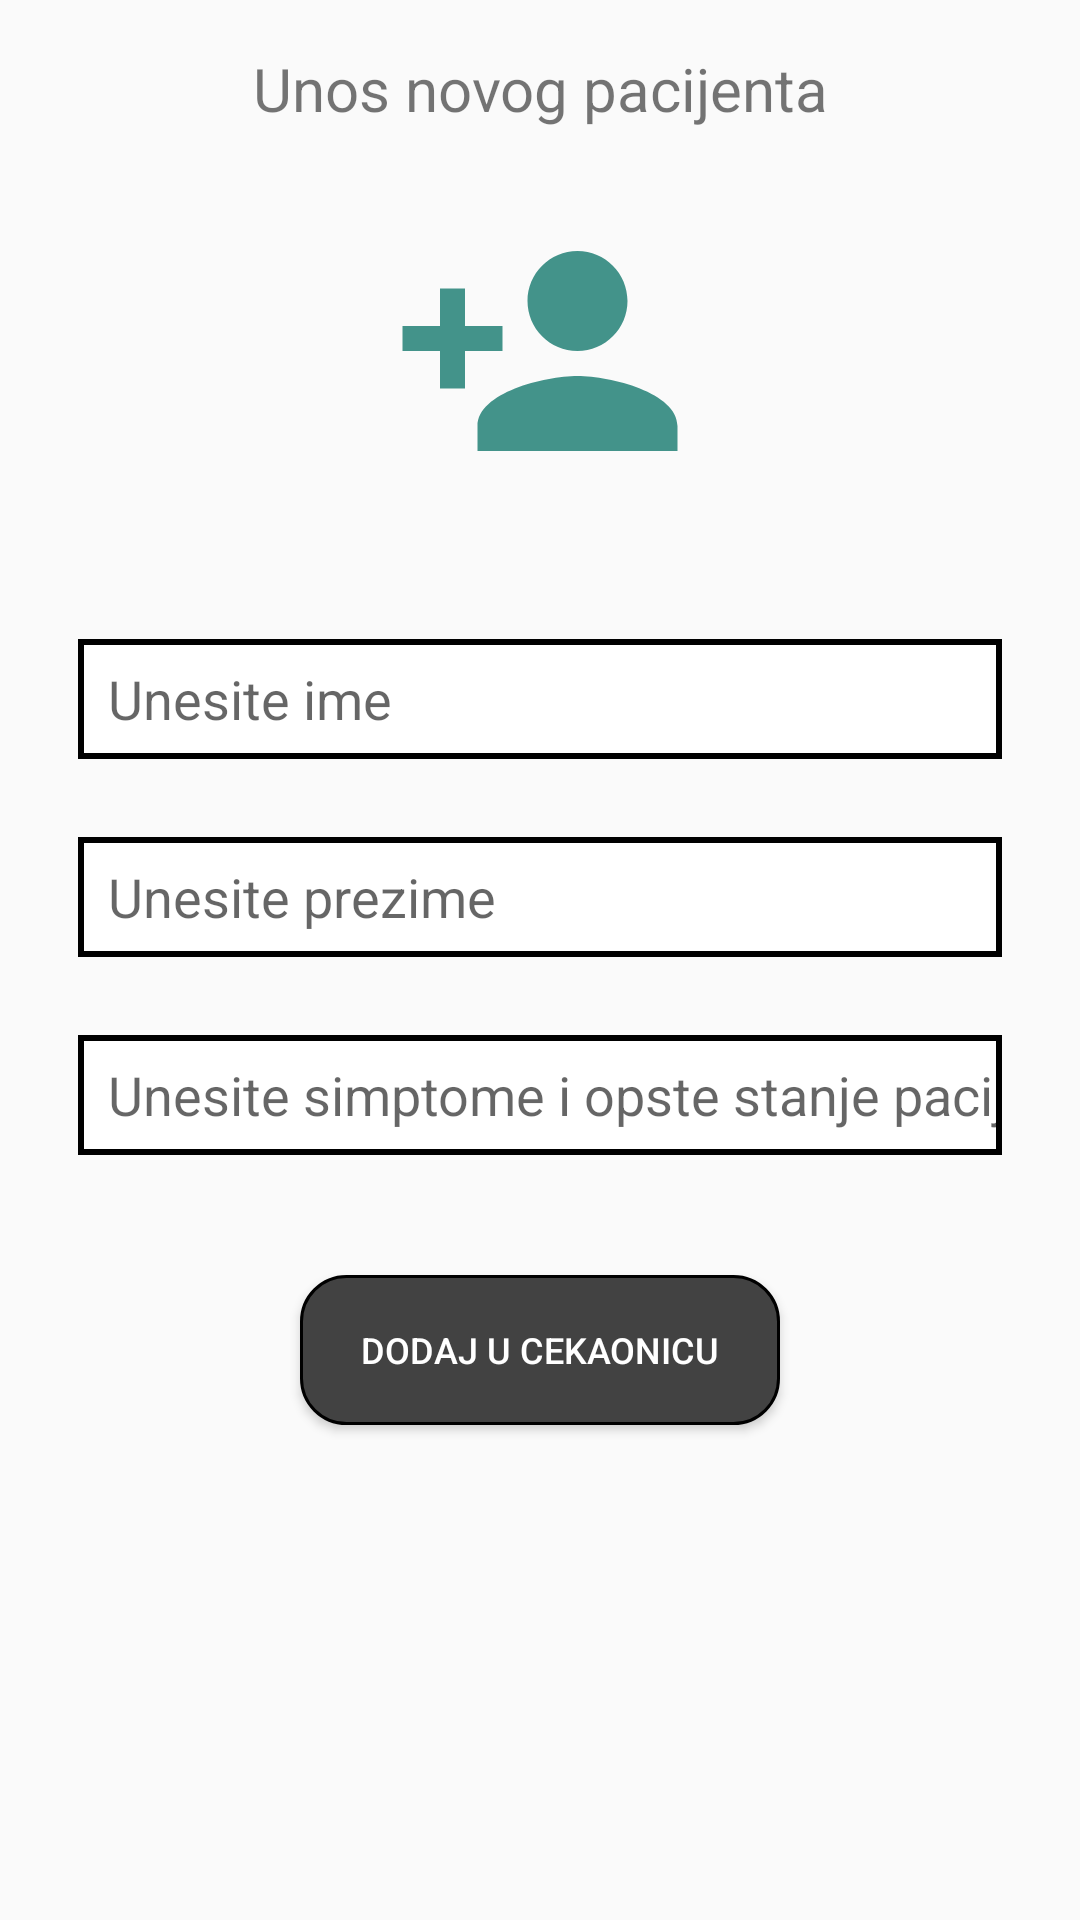

Layout XML and referenced resources for this Android screen:
<!-- AndroidManifest.xml: application theme AppTheme -->
<!-- res/layout/fragment_unos.xml -->
<?xml version="1.0" encoding="utf-8"?>
<androidx.constraintlayout.widget.ConstraintLayout xmlns:android="http://schemas.android.com/apk/res/android"
    xmlns:app="http://schemas.android.com/apk/res-auto"
    xmlns:tools="http://schemas.android.com/tools"
    android:layout_width="match_parent"
    android:layout_height="match_parent">

    <TextView
        android:id="@+id/textViewUnos"
        android:layout_width="250dp"
        android:layout_height="wrap_content"
        android:layout_marginTop="16dp"
        android:gravity="center"
        android:text="@string/unos_novog_pacijenta"
        android:textSize="20sp"
        app:layout_constraintBottom_toTopOf="@+id/imageView_unos"
        app:layout_constraintEnd_toEndOf="parent"
        app:layout_constraintStart_toStartOf="parent"
        app:layout_constraintTop_toTopOf="parent" />

    <ImageView
        android:id="@+id/imageView_unos"
        android:layout_width="100dp"
        android:layout_height="100dp"
        android:layout_marginTop="24dp"
        android:src="@drawable/ic_person_add_green_24dp"
        app:layout_constraintBottom_toTopOf="@+id/et_user_name_unos"
        app:layout_constraintEnd_toEndOf="parent"
        app:layout_constraintHorizontal_bias="0.5"
        app:layout_constraintStart_toStartOf="parent"
        app:layout_constraintTop_toBottomOf="@+id/textViewUnos" />

    <EditText
        android:id="@+id/et_user_name_unos"
        android:layout_width="0dp"
        android:layout_height="40dp"
        android:layout_marginStart="26dp"
        android:layout_marginTop="46dp"
        android:layout_marginEnd="26dp"

        android:background="@drawable/edit_text_border"
        android:hint="@string/user_enter_name"
        android:inputType="textPersonName"
        android:paddingStart="10dp"
        android:selectAllOnFocus="true"
        app:layout_constraintBottom_toTopOf="@+id/et_user_lastname_unos"
        app:layout_constraintEnd_toEndOf="parent"
        app:layout_constraintHorizontal_bias="0.0"
        app:layout_constraintStart_toStartOf="parent"
        app:layout_constraintTop_toBottomOf="@+id/imageView_unos" />

    <EditText
        android:id="@+id/et_user_lastname_unos"
        android:layout_width="0dp"
        android:layout_height="40dp"
        android:layout_marginStart="26dp"
        android:layout_marginTop="26dp"
        android:layout_marginEnd="26dp"

        android:background="@drawable/edit_text_border"
        android:hint="@string/user_enter_lastname"
        android:inputType="textPersonName"
        android:paddingStart="10dp"
        android:selectAllOnFocus="true"
        app:layout_constraintBottom_toTopOf="@+id/et_user_hospital_unos"
        app:layout_constraintEnd_toEndOf="parent"
        app:layout_constraintHorizontal_bias="0.5"
        app:layout_constraintStart_toStartOf="parent"
        app:layout_constraintTop_toBottomOf="@+id/et_user_name_unos" />

    <EditText
        android:id="@+id/et_user_hospital_unos"
        android:layout_width="0dp"
        android:layout_height="40dp"
        android:layout_marginStart="26dp"
        android:layout_marginTop="26dp"
        android:layout_marginEnd="26dp"

        android:background="@drawable/edit_text_border"
        android:hint="@string/user_enter_symptoms"
        android:inputType="textEmailAddress"
        android:paddingStart="10dp"
        android:selectAllOnFocus="true"
        android:lines="4"
        android:maxLines="6"
        app:layout_constraintBottom_toTopOf="@+id/button_dodaj_u_ceokaonicu"
        app:layout_constraintEnd_toEndOf="parent"
        app:layout_constraintHorizontal_bias="0.5"
        app:layout_constraintStart_toStartOf="parent"
        app:layout_constraintTop_toBottomOf="@+id/et_user_lastname_unos" />

    <Button
        android:id="@+id/button_dodaj_u_ceokaonicu"
        android:layout_width="160dp"
        android:layout_height="50dp"
        android:layout_gravity="start"
        android:layout_marginStart="48dp"
        android:layout_marginTop="40dp"
        android:layout_marginEnd="48dp"
        android:text="@string/dodaj_u_cekaonicu"
        android:textColor="@color/white"
        android:textSize="12sp"
        android:background="@drawable/button_rounded"
        app:layout_constraintEnd_toEndOf="parent"
        app:layout_constraintStart_toStartOf="parent"
        app:layout_constraintTop_toBottomOf="@+id/et_user_hospital_unos" />

</androidx.constraintlayout.widget.ConstraintLayout>
<!-- resources referenced by this layout -->
<resources>
  <color name="white">#FFFFFF</color>
  <!-- drawable button_rounded (drawable) -->
  <?xml version="1.0" encoding="utf-8"?>
  <shape
      xmlns:android="http://schemas.android.com/apk/res/android"
      android:shape="rectangle">
      <solid
          android:color="#424242" />
  
      <stroke
          android:color="@color/black"
          android:width="1dp"
          />
      <corners android:radius="15dp"/>
  </shape>
  <!-- drawable edit_text_border (drawable) -->
  <?xml version="1.0" encoding="utf-8"?>
  <shape
      xmlns:android="http://schemas.android.com/apk/res/android"
      android:shape="rectangle">
      <solid
          android:color="@color/white"/>
  
      <stroke
          android:color="@color/black"
          android:width="2dp"/>
  </shape>
  <!-- drawable ic_person_add_green_24dp (drawable) -->
  <vector android:height="24dp" android:tint="#43938A"
      android:viewportHeight="24.0" android:viewportWidth="24.0"
      android:width="24dp" xmlns:android="http://schemas.android.com/apk/res/android">
      <path android:fillColor="#FF000000" android:pathData="M15,12c2.21,0 4,-1.79 4,-4s-1.79,-4 -4,-4 -4,1.79 -4,4 1.79,4 4,4zM6,10L6,7L4,7v3L1,10v2h3v3h2v-3h3v-2L6,10zM15,14c-2.67,0 -8,1.34 -8,4v2h16v-2c0,-2.66 -5.33,-4 -8,-4z"/>
  </vector>
  <string name="dodaj_u_cekaonicu">Dodaj u cekaonicu</string>
  <string name="unos_novog_pacijenta">Unos novog pacijenta</string>
  <string name="user_enter_lastname">Unesite prezime</string>
  <string name="user_enter_name">Unesite ime</string>
  <string name="user_enter_symptoms">Unesite simptome i opste stanje pacijenta</string>
  <style name="AppTheme" parent="Theme.AppCompat.Light.NoActionBar">
          
          <item name="colorPrimary">@color/colorPrimary</item>
          <item name="colorPrimaryDark">@color/colorPrimaryDark</item>
          <item name="colorAccent">@color/colorAccent</item>
      </style>
  <color name="black">#000000</color>
  <color name="colorPrimary">#6200EE</color>
  <color name="colorPrimaryDark">#3700B3</color>
  <color name="colorAccent">#03DAC5</color>
</resources>
